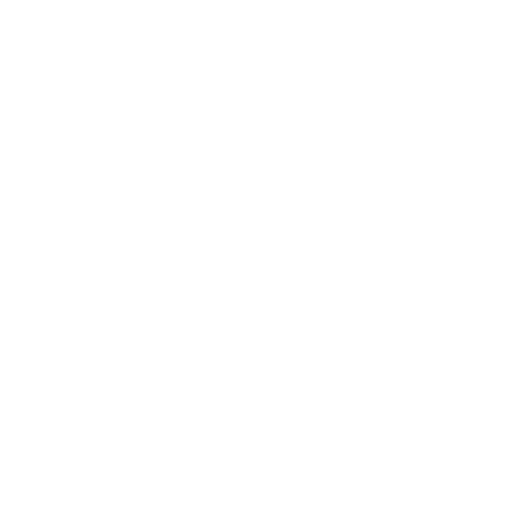
t = 0.00 s
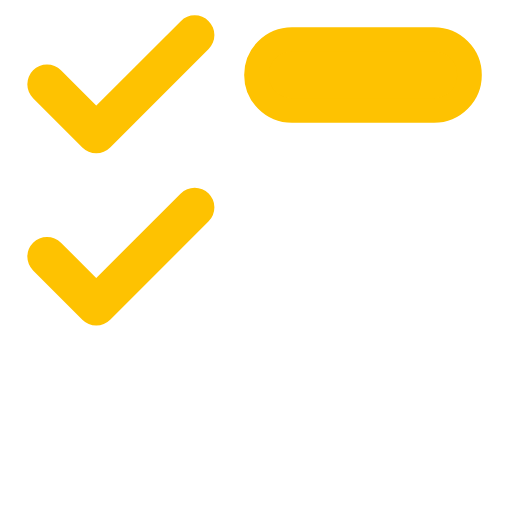
t = 1.30 s
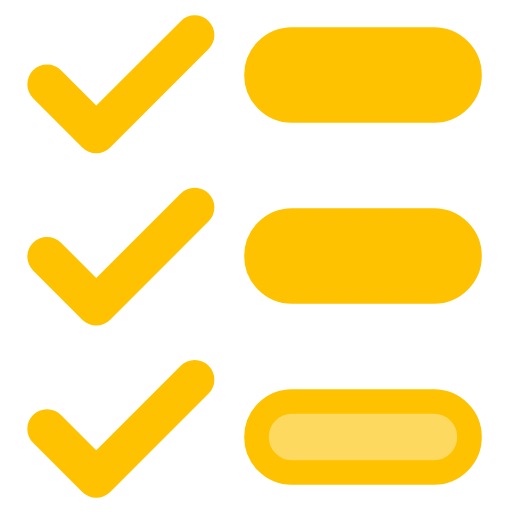
t = 2.70 s
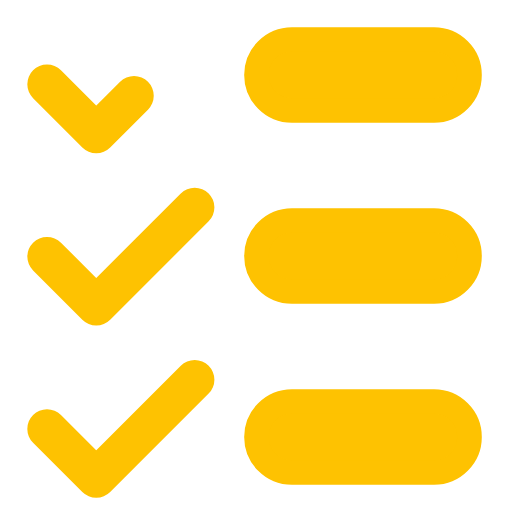
t = 4.10 s
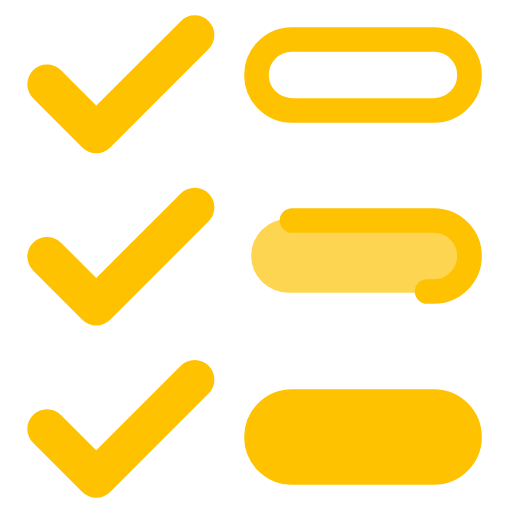
t = 5.45 s
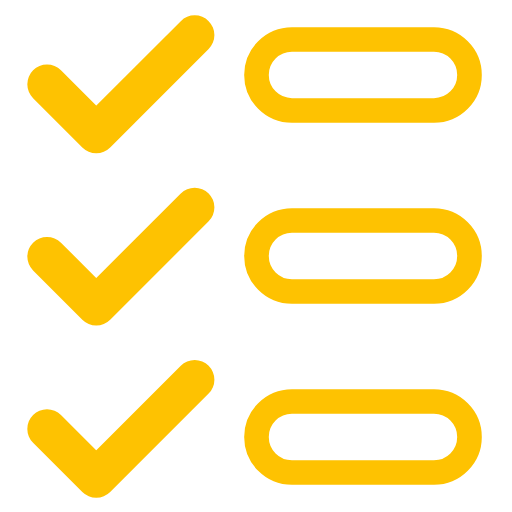
t = 6.80 s

The animated SVG that drew these frames (rendered in a browser with its animation timeline set to each time). Animation: 18 SMIL elements (animate=18); one cycle of 6.80 s.

<svg xmlns="http://www.w3.org/2000/svg" xmlns:svg="http://www.w3.org/2000/svg" width="100%" height="100%" version="1.1" viewBox="1.5 1.5 20 20"><g stroke="#FEC201" stroke-linecap="round" stroke-linejoin="round" transform="matrix(0.96152501,0,0,0.96152501,0.45208244,0.45208244)" style="stroke-width:1.04001"><g id="LineFill" transform="translate(-0.10360859,-0.3122165)" style="fill-opacity:0;fill:#fec201;stroke:none"><rect id="LineFill1" width="9" height="3" x="11.396" y="2.955" rx="1.5"><animate id="LnFILLOneA" fill="freeze" attributeName="fill-opacity" begin="ChMkOneA.end" dur="0.8s" values="0;1"/><animate id="LnFILLOneB" fill="freeze" attributeName="fill-opacity" begin="ChMkOneB.end" dur="0.8s" values="1;0"/></rect><rect id="LineFill2" width="9" height="3" x="11.396" y="10.292" rx="1.5"><animate id="LnFILLTwoA" fill="freeze" attributeName="fill-opacity" begin="ChMkTwoA.end" dur="0.8s" values="0;1"/><animate id="LnFILLTwoB" fill="freeze" attributeName="fill-opacity" begin="ChMkTwoB.end" dur="0.8s" values="1;0"/></rect><rect id="LineFill3" width="9" height="3" x="11.5" y="17.628" rx="1.5"><animate id="LnFILLThreeA" fill="freeze" attributeName="fill-opacity" begin="ChMkThreeA.end" dur="0.8s" values="0;1"/><animate id="LnFILLThreeB" fill="freeze" attributeName="fill-opacity" begin="LnFILLTwoB.end" dur="0.8s" values="1;0"/></rect></g><g id="LineStroke" transform="matrix(0.96152501,0,0,0.96152501,0.4520824,0.4520824)" style="fill:#fec201;fill-opacity:0;stroke-width:1.04001;stroke-dasharray:21.9962;stroke-dashoffset:21.9962"><rect id="LineStroke1" width="9" height="3" x="11.5" y="2.331" rx="1.5"><animate id="LnSTROKEOneA" fill="freeze" attributeName="stroke-dashoffset" begin="ChMkOneA.end" dur="0.5s" values="22;0"/><animate id="LnSTROKEOneB" fill="freeze" attributeName="stroke-dashoffset" begin="ChMkOneB.end" dur="0.5s" values="22;0"/></rect><rect id="LineStroke2" width="9" height="3" x="11.5" y="9.98" rx="1.5"><animate id="LnSTROKETwoA" fill="freeze" attributeName="stroke-dashoffset" begin="ChMkTwoA.end" dur="0.5s" values="22;0"/><animate id="LnSTROKETwoB" fill="freeze" attributeName="stroke-dashoffset" begin="ChMkTwoB.end" dur="0.5s" values="22;0"/></rect><rect id="LineStroke3" width="9" height="3" x="11.5" y="17.628" rx="1.5"><animate id="LnSTROKEThreeA" fill="freeze" attributeName="stroke-dashoffset" begin="ChMkThreeA.end" dur="0.5s" values="22;0"/><animate id="LnSTROKEThreeB" fill="freeze" attributeName="stroke-dashoffset" begin="ChMkThreeB.end" dur="0.5s" values="22;0"/></rect></g><g style="fill:none;stroke-dasharray:10;stroke-dashoffset:10;stroke-width:1.6" transform="translate(0,-0.11000499)"><path id="CHECK1" d="m 3,4.6238632 2,2 4,-4"><animate id="ChMkOneA" fill="freeze" attributeName="stroke-dashoffset" begin="0;LnFILLThreeB.end+0.9s" dur="0.4s" values="10;0"/><animate id="ChMkOneB" fill="freeze" attributeName="stroke-dashoffset" begin="LnFILLThreeA.end+0.9s" dur="0.4s" values="10;0"/></path><path id="CHECK2" d="m 3,11.623861 2,2 4,-3.9999978"><animate id="ChMkTwoA" fill="freeze" attributeName="stroke-dashoffset" begin="LnSTROKEOneA.end" dur="0.4s" values="10;0"/><animate id="ChMkTwoB" fill="freeze" attributeName="stroke-dashoffset" begin="LnSTROKEOneB.end" dur="0.4s" values="10;0"/></path><path id="CHECK3" d="m 3,18.623861 2,2 4,-4"><animate id="ChMkThreeA" fill="freeze" attributeName="stroke-dashoffset" begin="LnSTROKETwoA.end" dur="0.4s" values="10;0"/><animate id="ChMkThreeB" fill="freeze" attributeName="stroke-dashoffset" begin="LnSTROKETwoB.end" dur="0.4s" values="10;0"/></path></g></g></svg>
